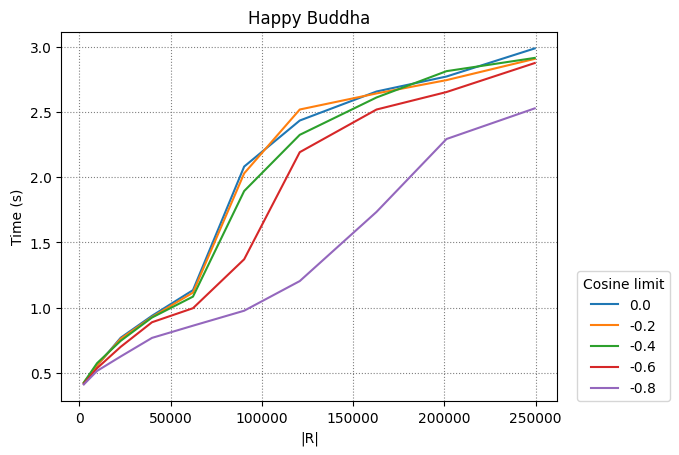

Data behind this chart, as committed beside it:
0.0, -0.2, -0.4, -0.6, -0.8
2450, 9702, 22650, 39800, 62250, 90300, 120756, 162812, 201152, 249500
0.4172, 0.5543, 0.7684, 0.9368, 1.134, 2.082, 2.435, 2.657, 2.772, 2.988
0.424, 0.5565, 0.7603, 0.9273, 1.115, 2.029, 2.519, 2.643, 2.745, 2.908
0.425, 0.5734, 0.7448, 0.9236, 1.084, 1.894, 2.325, 2.612, 2.813, 2.915
0.4148, 0.5348, 0.6988, 0.8873, 0.995, 1.37, 2.192, 2.519, 2.653, 2.876
0.4104, 0.5138, 0.6248, 0.7673, 0.8609, 0.9758, 1.203, 1.734, 2.293, 2.528
